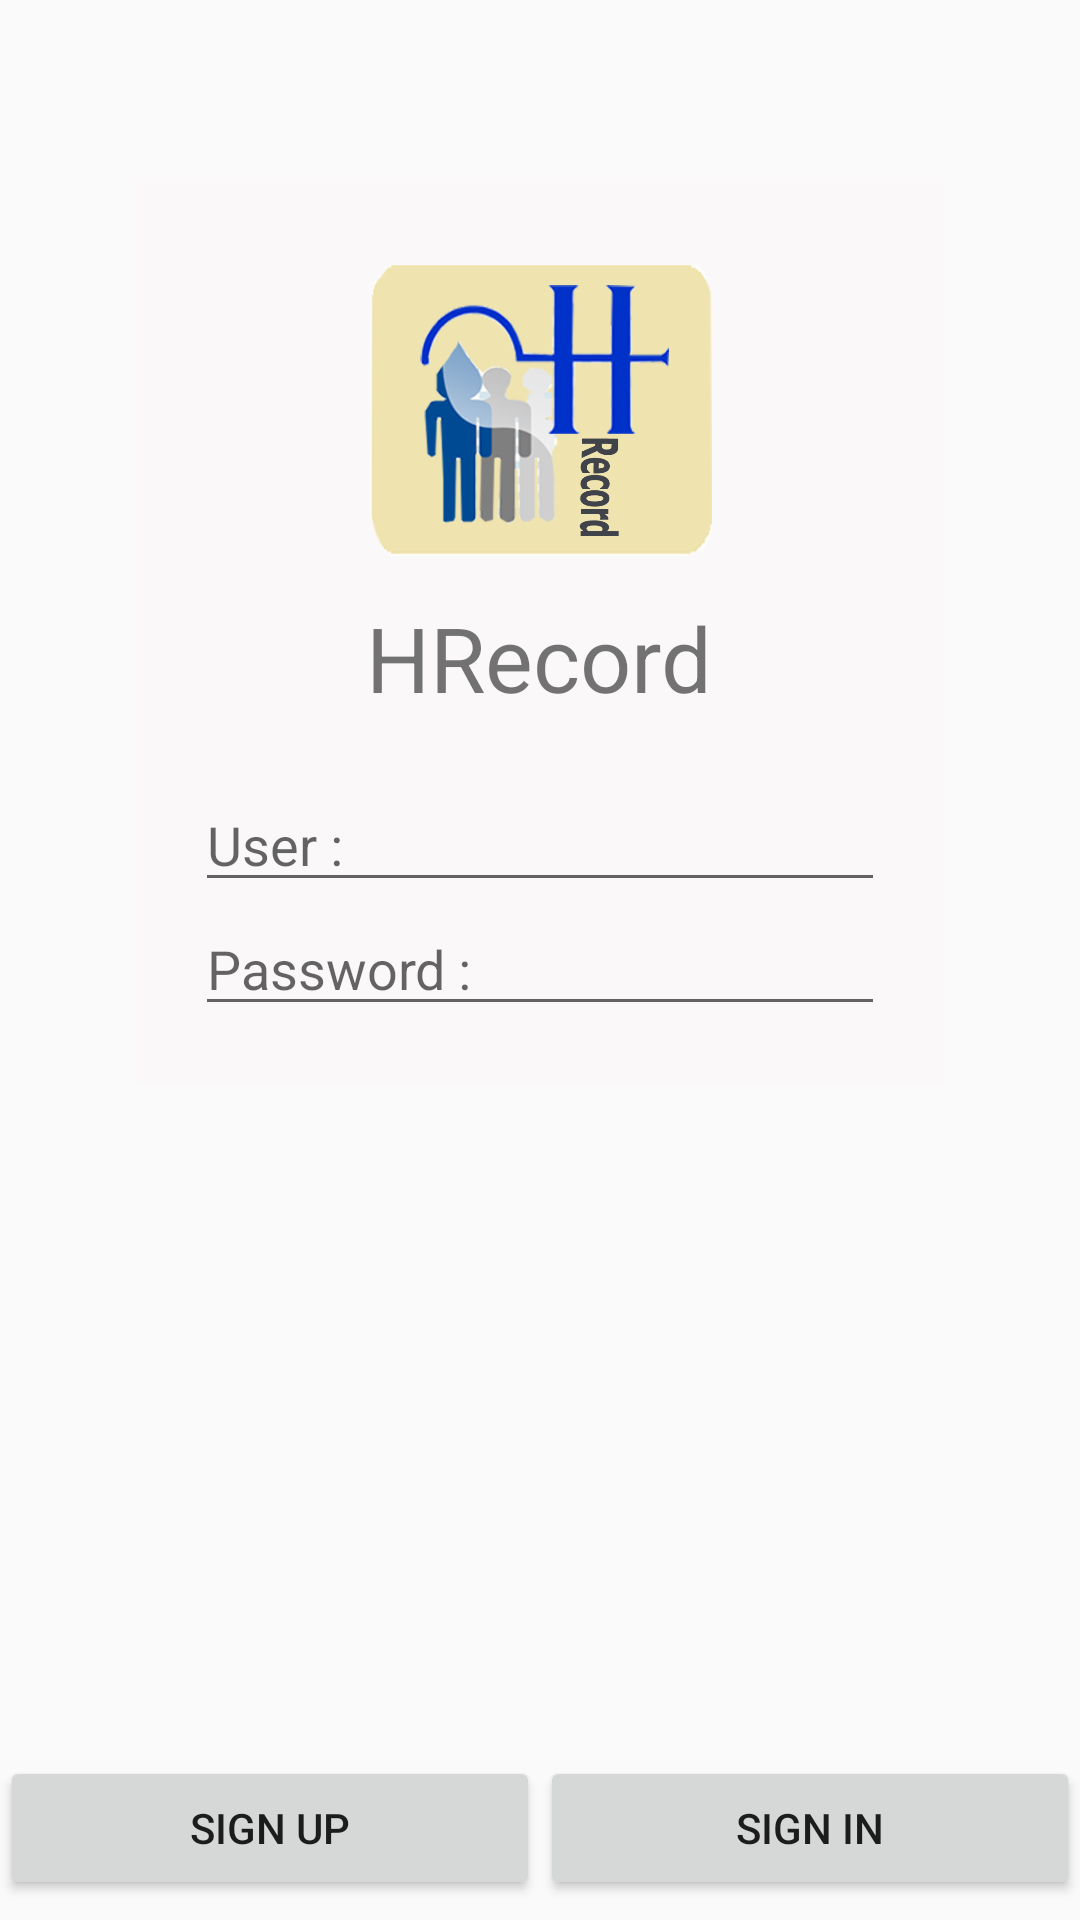

Android layout source for this screen:
<!-- AndroidManifest.xml: application theme AppTheme -->
<!-- res/layout/activity_main.xml -->
<?xml version="1.0" encoding="utf-8"?>
<RelativeLayout xmlns:android="http://schemas.android.com/apk/res/android"
    xmlns:tools="http://schemas.android.com/tools" android:layout_width="match_parent"
    android:layout_height="match_parent"
    tools:context=".MainActivity"
    android:background="@drawable/bg600"
    android:paddingTop="0dp">

    <LinearLayout
        android:orientation="vertical"
        android:layout_width="wrap_content"
        android:layout_height="wrap_content"
        android:layout_centerHorizontal="true"
        android:padding="20dp"
        android:background="#82fbf7f7"
        android:layout_marginTop="59dp">

        <ImageView
            android:layout_width="@dimen/logo"
            android:layout_height="@dimen/logo"
            android:id="@+id/imageView"
            android:layout_gravity="center_horizontal"
            android:src="@drawable/logoja" />

        <TextView
            android:layout_width="wrap_content"
            android:layout_height="wrap_content"
            android:text="@string/title"
            android:id="@+id/textView"
            android:phoneNumber="false"
            android:layout_gravity="center_horizontal"
            android:textSize="@dimen/h1" />

        <EditText
            android:layout_width="@dimen/edit_text"
            android:layout_height="wrap_content"
            android:id="@+id/edtUser"
            android:layout_gravity="center_horizontal"
            android:layout_marginTop="20dp"
            android:hint="@string/User"
            android:inputType="text" />

        <EditText
            android:layout_width="@dimen/edit_text"
            android:layout_height="wrap_content"
            android:id="@+id/edtPass"
            android:layout_gravity="center_horizontal"
            android:hint="@string/Pass"
            android:inputType="textPassword"
            android:layout_marginTop="0dp" />
    </LinearLayout>

    <LinearLayout
        android:orientation="horizontal"
        android:layout_width="match_parent"
        android:layout_height="wrap_content"
        android:layout_alignParentBottom="true">

        <Button
            android:layout_width="wrap_content"
            android:layout_height="wrap_content"
            android:onClick="clickSignUp"
            android:text="@string/Sign_up"
            android:id="@+id/button"
            android:layout_weight="1" />

        <Button
            android:layout_width="wrap_content"
            android:layout_height="wrap_content"
            android:onClick="clickSignIn"
            android:text="@string/Sign_in"
            android:id="@+id/button2"
            android:layout_weight="1"
            android:layout_marginBottom="6.5dp" />
    </LinearLayout>
</RelativeLayout>
<!-- resources referenced by this layout -->
<resources>
  <dimen name="edit_text">230dp</dimen>
  <dimen name="h1">30sp</dimen>
  <dimen name="logo">120dp</dimen>
  <!-- drawable logoja: png bitmap (drawable, 112392 bytes) -->
  <string name="Pass">Password :</string>
  <string name="Sign_in">Sign in</string>
  <string name="Sign_up">Sign up</string>
  <string name="User">User :</string>
  <string name="title">HRecord</string>
  <style name="AppTheme" parent="Theme.AppCompat.Light.NoActionBar">
          
                <item name="colorPrimary">@color/colorPrimary</item>
                <item name="colorPrimaryDark">@color/colorPrimaryDark</item>
                <item name="colorAccent">@color/colorAccent</item>
  
      </style>
  <!-- not gathered from this repository: default colours our renderer supplied (Android Studio template values) -->
  <color name="colorPrimary">#FF6200EE</color>
  <color name="colorPrimaryDark">#FF3700B3</color>
  <color name="colorAccent">#FF03DAC5</color>
</resources>
